Photos from the image-classification dataset "cropped_dataset" in the GitHub repository vkerem0/visionfortress. Its 9 classes are: demoman, engineer, heavy, medic, pyro, scout, sniper, soldier, spy.

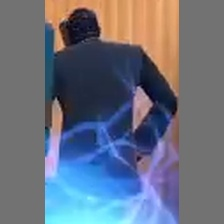
Label: spy

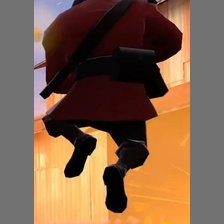
Label: soldier

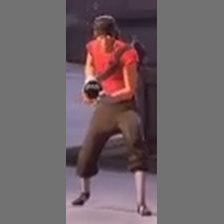
Label: scout

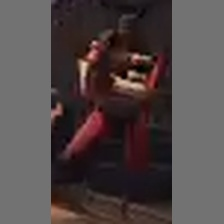
Label: demoman

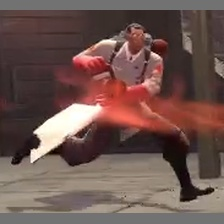
Label: medic

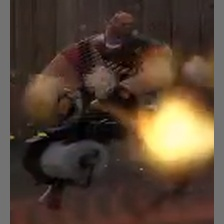
Label: heavy
